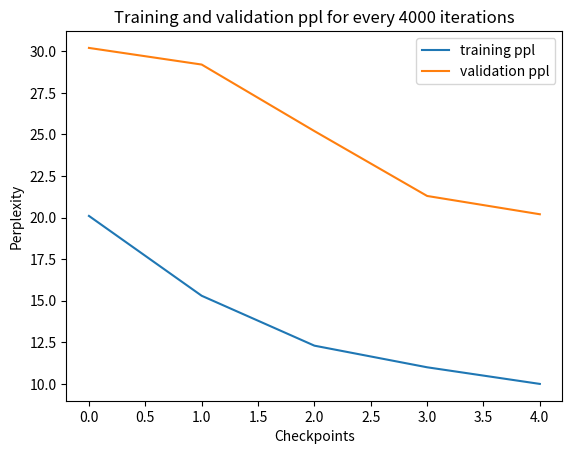

Here is the Python script that generated this plot: (Note: this script raises an exception after producing the figure.)
from matplotlib import pyplot as plt
import numpy as np

def plot_train_valid_curve(train_ppl, valid_ppl, plot_every, path):
    """

    :param train_ppl: list of float number
    :param valid_ppl: list of float number
    :return:
    """
    title = "Training and validation ppl for every %d iterations" % plot_every
    plt.figure(dpi=500)
    plt.title(title)
    plt.xlabel("Checkpoints")
    plt.ylabel("Perplexity")
    num_checkpoints = len(train_ppl)
    X = list(range(num_checkpoints))
    plt.plot(X, train_ppl, label="training ppl")
    plt.plot(X, valid_ppl, label="validation ppl")
    plt.legend()
    plt.savefig(path + '.pdf')
    return

if __name__ == '__main__':
    train_ppl = [20.1,15.3,12.3,11.0,10.0]
    valid_ppl = [30.2,29.2,25.2,21.3,20.2]
    plot_every = 4000
    path = '../exp/debug/valid_train_curve'
    plot_train_valid_curve(train_ppl, valid_ppl, plot_every, path)
